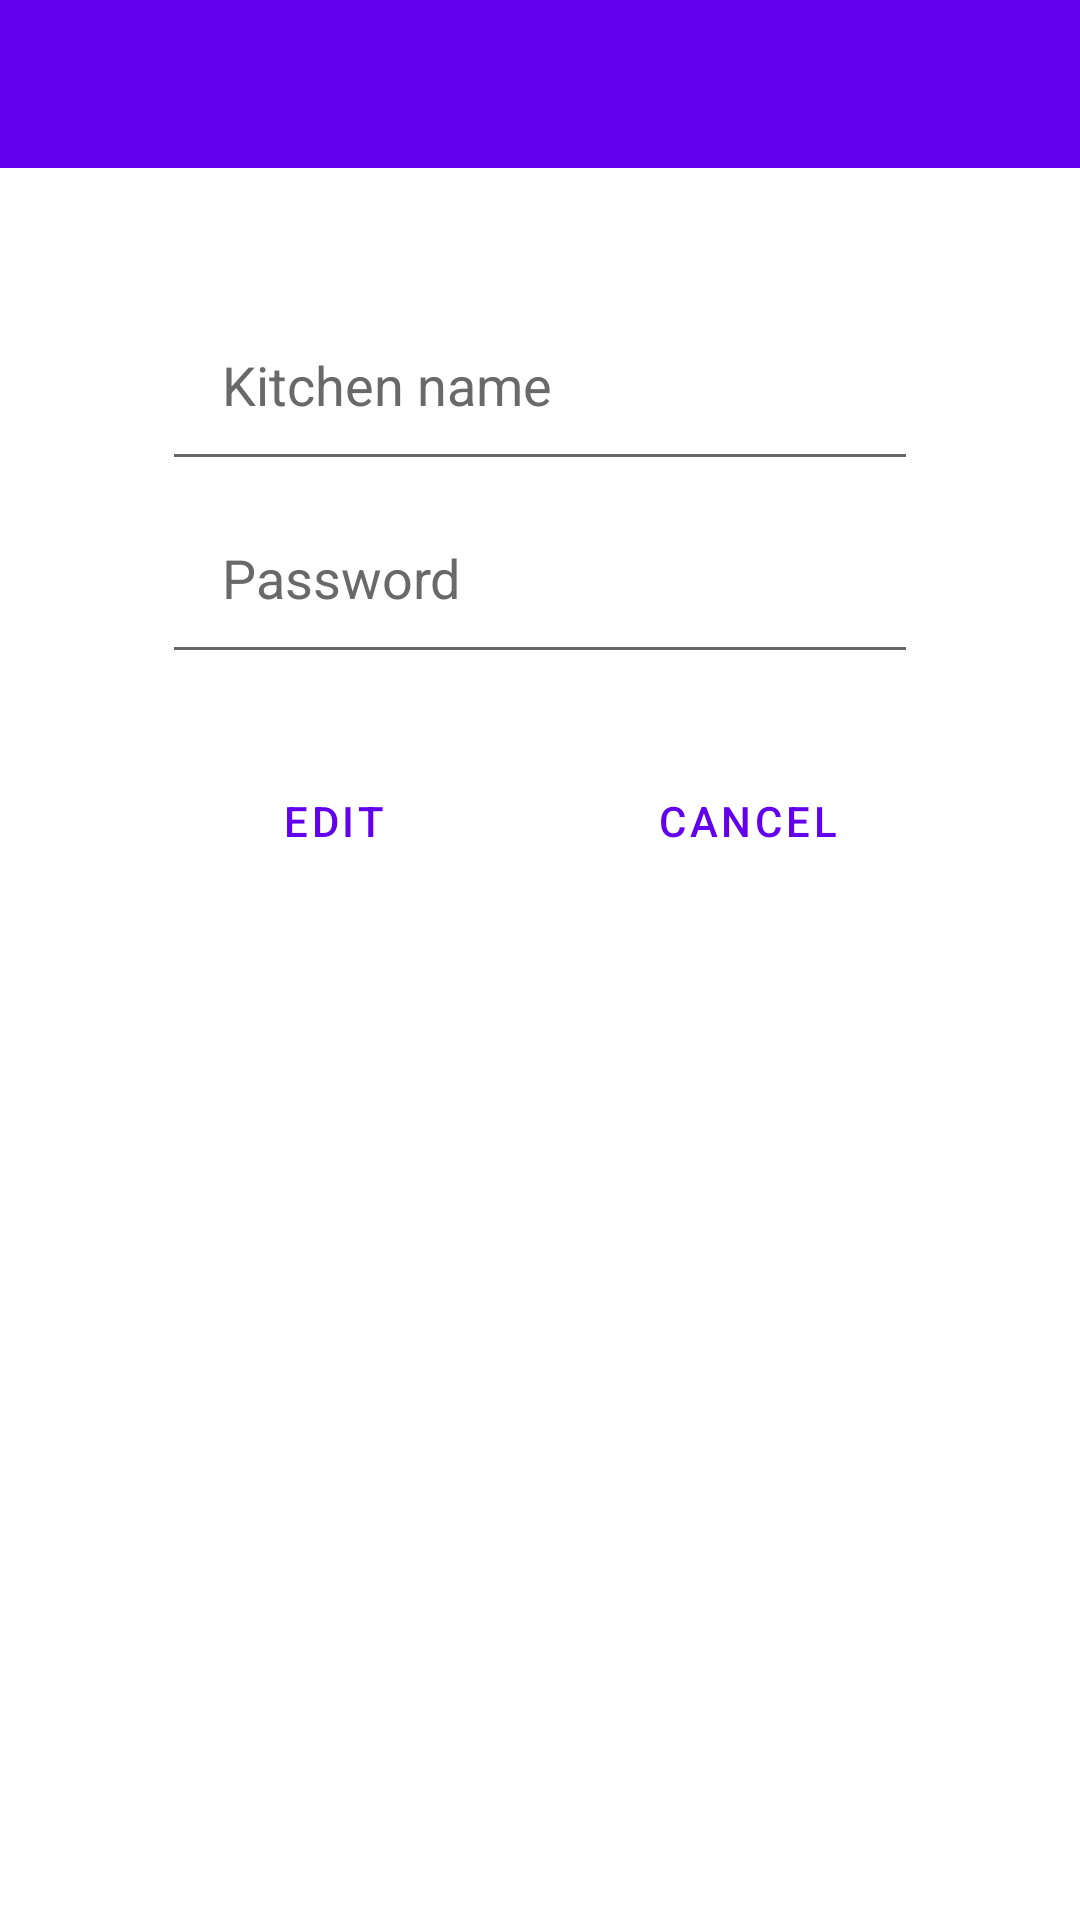

Produce the Android XML layout that renders to this screen, including the resource entries it uses.
<!-- AndroidManifest.xml: application theme AppTheme -->
<!-- res/layout/activity_edit_kitchen.xml -->
<?xml version="1.0" encoding="utf-8"?>
<RelativeLayout
    xmlns:android="http://schemas.android.com/apk/res/android"
    xmlns:tools="http://schemas.android.com/tools"
    android:layout_width="match_parent"
    android:layout_height="match_parent"
    android:orientation="vertical"
    tools:context="com.example.myapplication.EditKitchen"
>

    
    <com.google.android.material.appbar.AppBarLayout
    android:id="@+id/EditKitchenAppbar"
    android:layout_width="match_parent"
    android:layout_height="wrap_content"
    >

        
        <androidx.appcompat.widget.Toolbar
            android:id="@+id/EditKitchenToolbar"
            android:layout_width="match_parent"
            android:layout_height="wrap_content"
        />

    </com.google.android.material.appbar.AppBarLayout>


    
    <ImageView
        android:id="@+id/EditKitchenImageView"
        android:src="@drawable/kitchen"
        android:contentDescription="@string/description_image_edit_kitchen"
        android:layout_width="wrap_content"
        android:layout_height="wrap_content"
        android:padding="20dp"
        android:layout_below="@id/EditKitchenAppbar"
        android:layout_centerHorizontal="true"
    />

    
    <EditText
        android:id="@+id/EditKitchenEditName"
        android:inputType="text"
        android:hint="@string/hint_edit_kitchen_name"
        android:autofillHints="@strings/hint_edit_kitchen_name"
        android:textColorHint="@color/gray"
        android:layout_width="wrap_content"
        android:layout_height="wrap_content"
        android:layout_centerHorizontal="true"
        android:layout_below="@id/EditKitchenImageView"
        android:padding="20dp"
        android:ems="12"
    />

    
    <EditText
        android:id="@+id/EditKitchenEditPassword"
        android:inputType="textPassword"
        android:hint="@string/hint_edit_kitchen_password"
        android:autofillHints="Password"
        android:textColorHint="@color/gray"
        android:layout_width="wrap_content"
        android:layout_height="wrap_content"
        android:layout_centerHorizontal="true"
        android:layout_below="@+id/EditKitchenEditName"
        android:padding="20dp"
        android:ems="12"
    />


    
    <LinearLayout
    android:layout_below="@+id/EditKitchenEditPassword"
    android:layout_centerInParent="true"
    android:layout_width="wrap_content"
    android:layout_height="wrap_content"
    android:orientation="horizontal"
    >

        
        <Button
            android:id="@+id/EditKitchenButton"
            android:text="@string/edit_kitchen_edit"
            android:onClick="EditKitchenListenerButton"
            android:layout_width="wrap_content"
            android:layout_height="wrap_content"
            android:layout_margin="25dp"
            style="?android:attr/buttonBarButtonStyle"
        />

        
        <Button
            android:id="@+id/CancelEditKitchenButton"
            android:text="@string/edit_kitchen_cancel"
            android:onClick="CancelEditKitchenListenerButton"
            android:layout_width="wrap_content"
            android:layout_height="wrap_content"
            android:layout_margin="25dp"
            style="?android:attr/buttonBarButtonStyle"
        />

    </LinearLayout>


</RelativeLayout>
<!-- resources referenced by this layout -->
<resources>
  <color name="gray">#696969</color>
  <string name="description_image_edit_kitchen">Image edit kitchen</string>
  <string name="edit_kitchen_cancel">Cancel</string>
  <string name="edit_kitchen_edit">Edit</string>
  <string name="hint_edit_kitchen_name">Kitchen name</string>
  <string name="hint_edit_kitchen_password">Password</string>
  <style name="AppTheme" parent="Theme.MyApplication.NoActionBar">
          <item name="actionBarStyle">?attr/color</item>
      </style>
  <style name="Theme.MyApplication.NoActionBar">
          <item name="windowActionBar">false</item>
          <item name="windowNoTitle">true</item>
      </style>
</resources>
